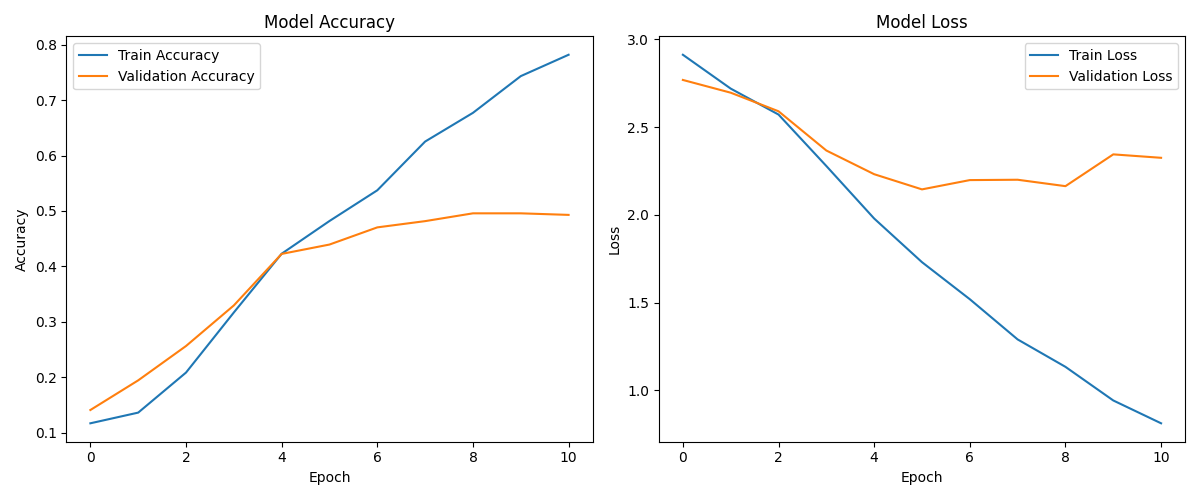

The file beside this chart, header and first rows:
accuracy, loss, val_accuracy, val_loss
0.1169, 2.912, 0.1408, 2.769
0.1361, 2.719, 0.1944, 2.696
0.2084, 2.572, 0.2563, 2.59
0.3169, 2.278, 0.3296, 2.367
0.4229, 1.979, 0.4225, 2.232
0.4819, 1.73, 0.4394, 2.145
0.5373, 1.519, 0.4704, 2.198
0.6253, 1.29, 0.4817, 2.2
0.6771, 1.134, 0.4958, 2.164
0.7434, 0.9422, 0.4958, 2.345
0.7819, 0.8121, 0.493, 2.325
